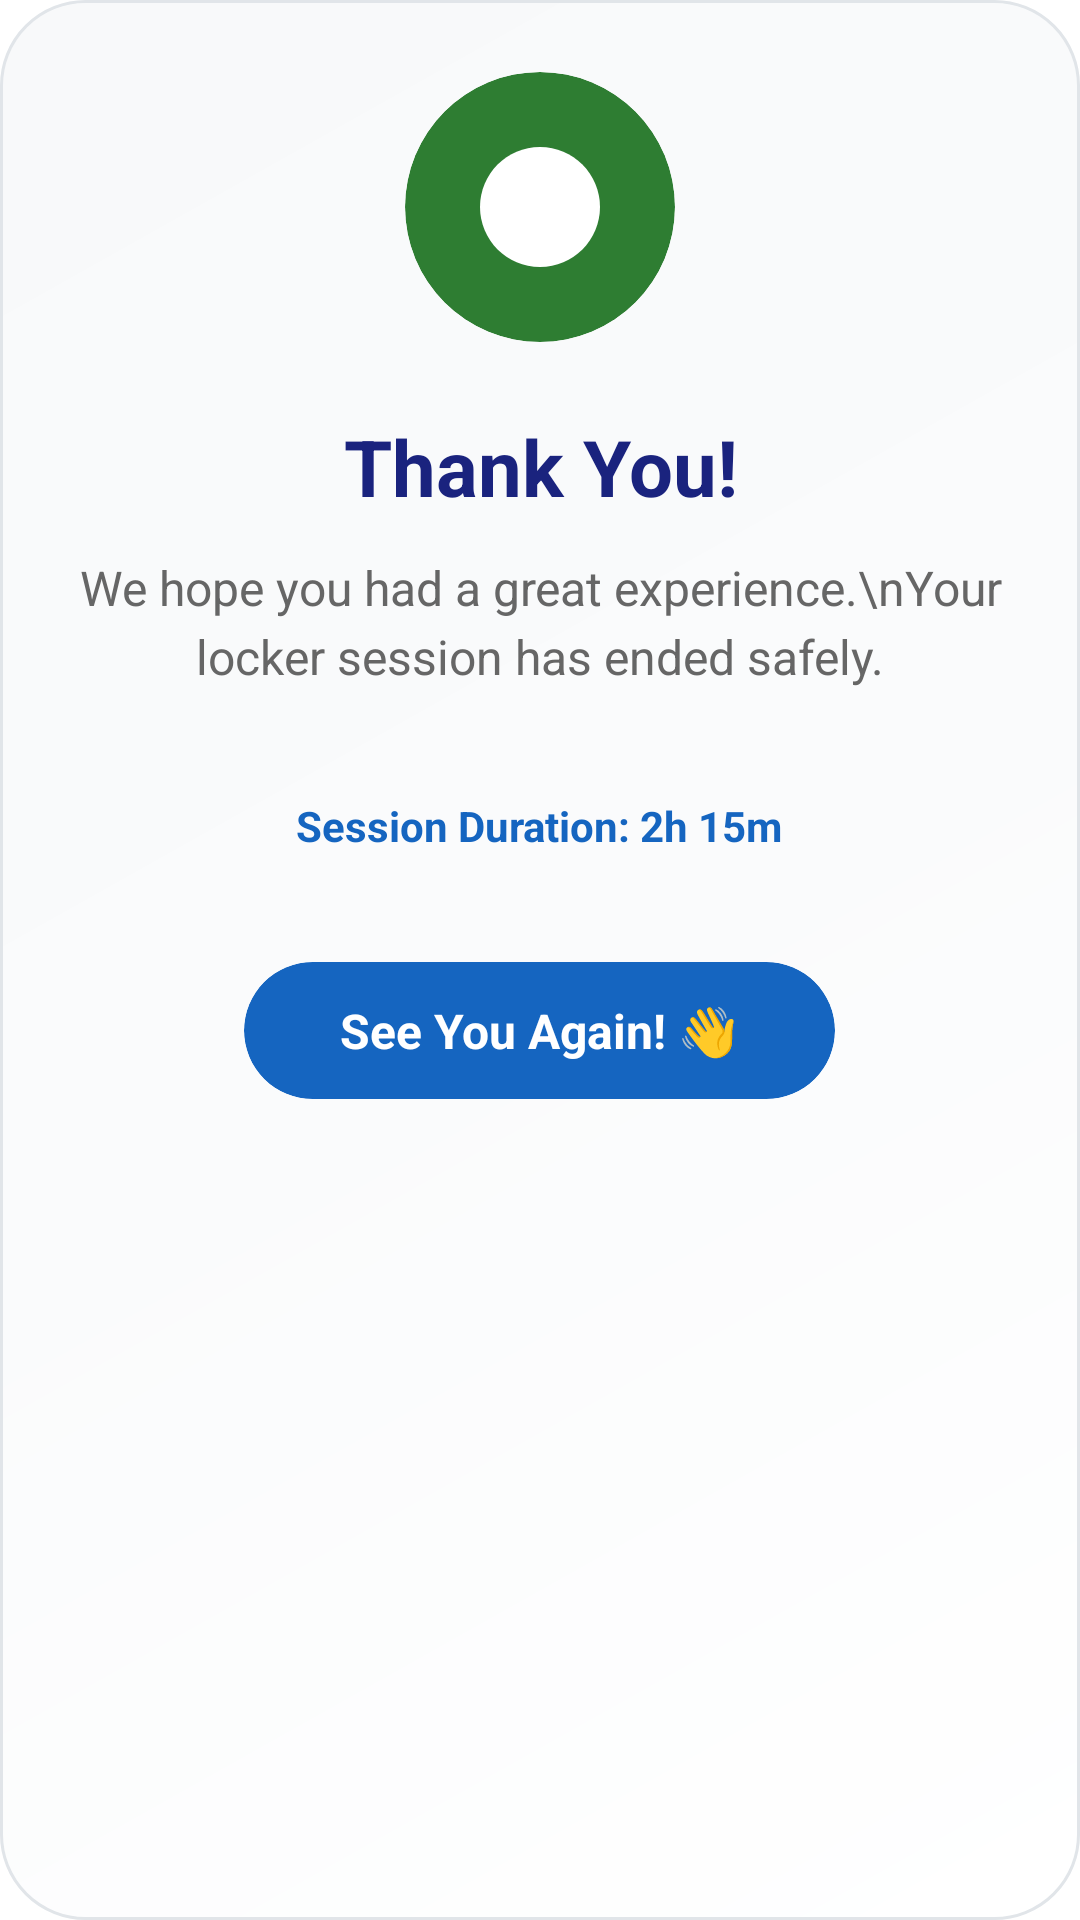

Android layout source for this screen:
<!-- AndroidManifest.xml: application theme Theme.QuickStorePhilippines -->
<!-- res/layout/dialog_thanks_for_using.xml -->
<?xml version="1.0" encoding="utf-8"?>
<LinearLayout xmlns:android="http://schemas.android.com/apk/res/android"
    xmlns:app="http://schemas.android.com/apk/res-auto"
    android:layout_width="match_parent"
    android:layout_height="wrap_content"
    android:orientation="vertical"
    android:background="@drawable/premium_admin_dialog_background"
    android:padding="24dp">

    
    <androidx.cardview.widget.CardView
        android:id="@+id/icon_container"
        android:layout_width="90dp"
        android:layout_height="90dp"
        app:cardCornerRadius="45dp"
        app:cardElevation="8dp"
        app:cardBackgroundColor="@color/premium_success"
        android:layout_gravity="center"
        android:layout_marginBottom="24dp">

        <ImageView
            android:id="@+id/happy_icon"
            android:layout_width="48dp"
            android:layout_height="48dp"
            android:layout_gravity="center"
            android:src="@drawable/ic_sentiment_satisfied"
            android:tint="#FFFFFF"
            android:contentDescription="Thank You" />

    </androidx.cardview.widget.CardView>

    
    <TextView
        android:layout_width="wrap_content"
        android:layout_height="wrap_content"
        android:text="Thank You!"
        android:textSize="26sp"
        android:textStyle="bold"
        android:textColor="@color/premium_text_primary"
        android:gravity="center"
        android:layout_gravity="center"
        android:layout_marginBottom="12dp" />

    
    <TextView
        android:id="@+id/thanks_message"
        android:layout_width="wrap_content"
        android:layout_height="wrap_content"
        android:text="We hope you had a great experience.\nYour locker session has ended safely."
        android:textSize="16sp"
        android:textColor="@color/premium_text_secondary"
        android:lineSpacingExtra="4dp"
        android:gravity="center"
        android:layout_gravity="center"
        android:layout_marginBottom="24dp" />

    
    <TextView
        android:id="@+id/duration_info"
        android:layout_width="wrap_content"
        android:layout_height="wrap_content"
        android:text="Session Duration: 2h 15m"
        android:textSize="14sp"
        android:textStyle="bold"
        android:textColor="@color/premium_primary"
        android:background="@drawable/rounded_text_background"
        android:padding="12dp"
        android:layout_marginBottom="24dp"
        android:gravity="center"
        android:layout_gravity="center" />

    
    <androidx.cardview.widget.CardView
        android:id="@+id/btn_thanks_ok"
        android:layout_width="wrap_content"
        android:layout_height="wrap_content"
        android:layout_gravity="center"
        app:cardCornerRadius="24dp"
        app:cardElevation="6dp"
        app:cardBackgroundColor="@color/premium_primary"
        android:clickable="true"
        android:focusable="true"
        android:foreground="?attr/selectableItemBackground">

        <TextView
            android:layout_width="wrap_content"
            android:layout_height="wrap_content"
            android:text="See You Again! 👋"
            android:textSize="16sp"
            android:textStyle="bold"
            android:textColor="#FFFFFF"
            android:paddingHorizontal="32dp"
            android:paddingVertical="12dp" />

    </androidx.cardview.widget.CardView>

</LinearLayout>
<!-- resources referenced by this layout -->
<resources>
  <color name="premium_primary">#1565C0</color>
  <color name="premium_success">#2E7D32</color>
  <color name="premium_text_primary">#1A237E</color>
  <color name="premium_text_secondary">#666666</color>
  <!-- drawable ic_sentiment_satisfied (drawable) -->
  <?xml version="1.0" encoding="utf-8"?>
  <vector xmlns:android="http://schemas.android.com/apk/res/android"
      android:width="24dp"
      android:height="24dp"
      android:viewportWidth="24"
      android:viewportHeight="24">
      
      <path
          android:fillColor="#FFD700"
          android:pathData="M12,2C6.48,2 2,6.48 2,12s4.48,10 10,10 10,-4.48 10,-10S17.52,2 12,2z" />
  
      
      <path
          android:fillColor="#000000"
          android:pathData="M7,13h2v2H7v-2z" />
      <path
          android:fillColor="#000000"
          android:pathData="M15,13h2v2h-2v-2z" />
  
      
      <path
          android:fillColor="#000000"
          android:pathData="M9,16l6,0" />
  </vector>
  <!-- drawable premium_admin_dialog_background (drawable) -->
  <?xml version="1.0" encoding="utf-8"?>
  <shape xmlns:android="http://schemas.android.com/apk/res/android">
      <gradient
          android:startColor="#FFFFFF"
          android:centerColor="#FAFBFC"
          android:endColor="#F8F9FA"
          android:angle="135"
          android:type="linear" />
      <corners android:radius="28dp" />
      <stroke
          android:width="1dp"
          android:color="#E1E5E9" />
  </shape>
</resources>
